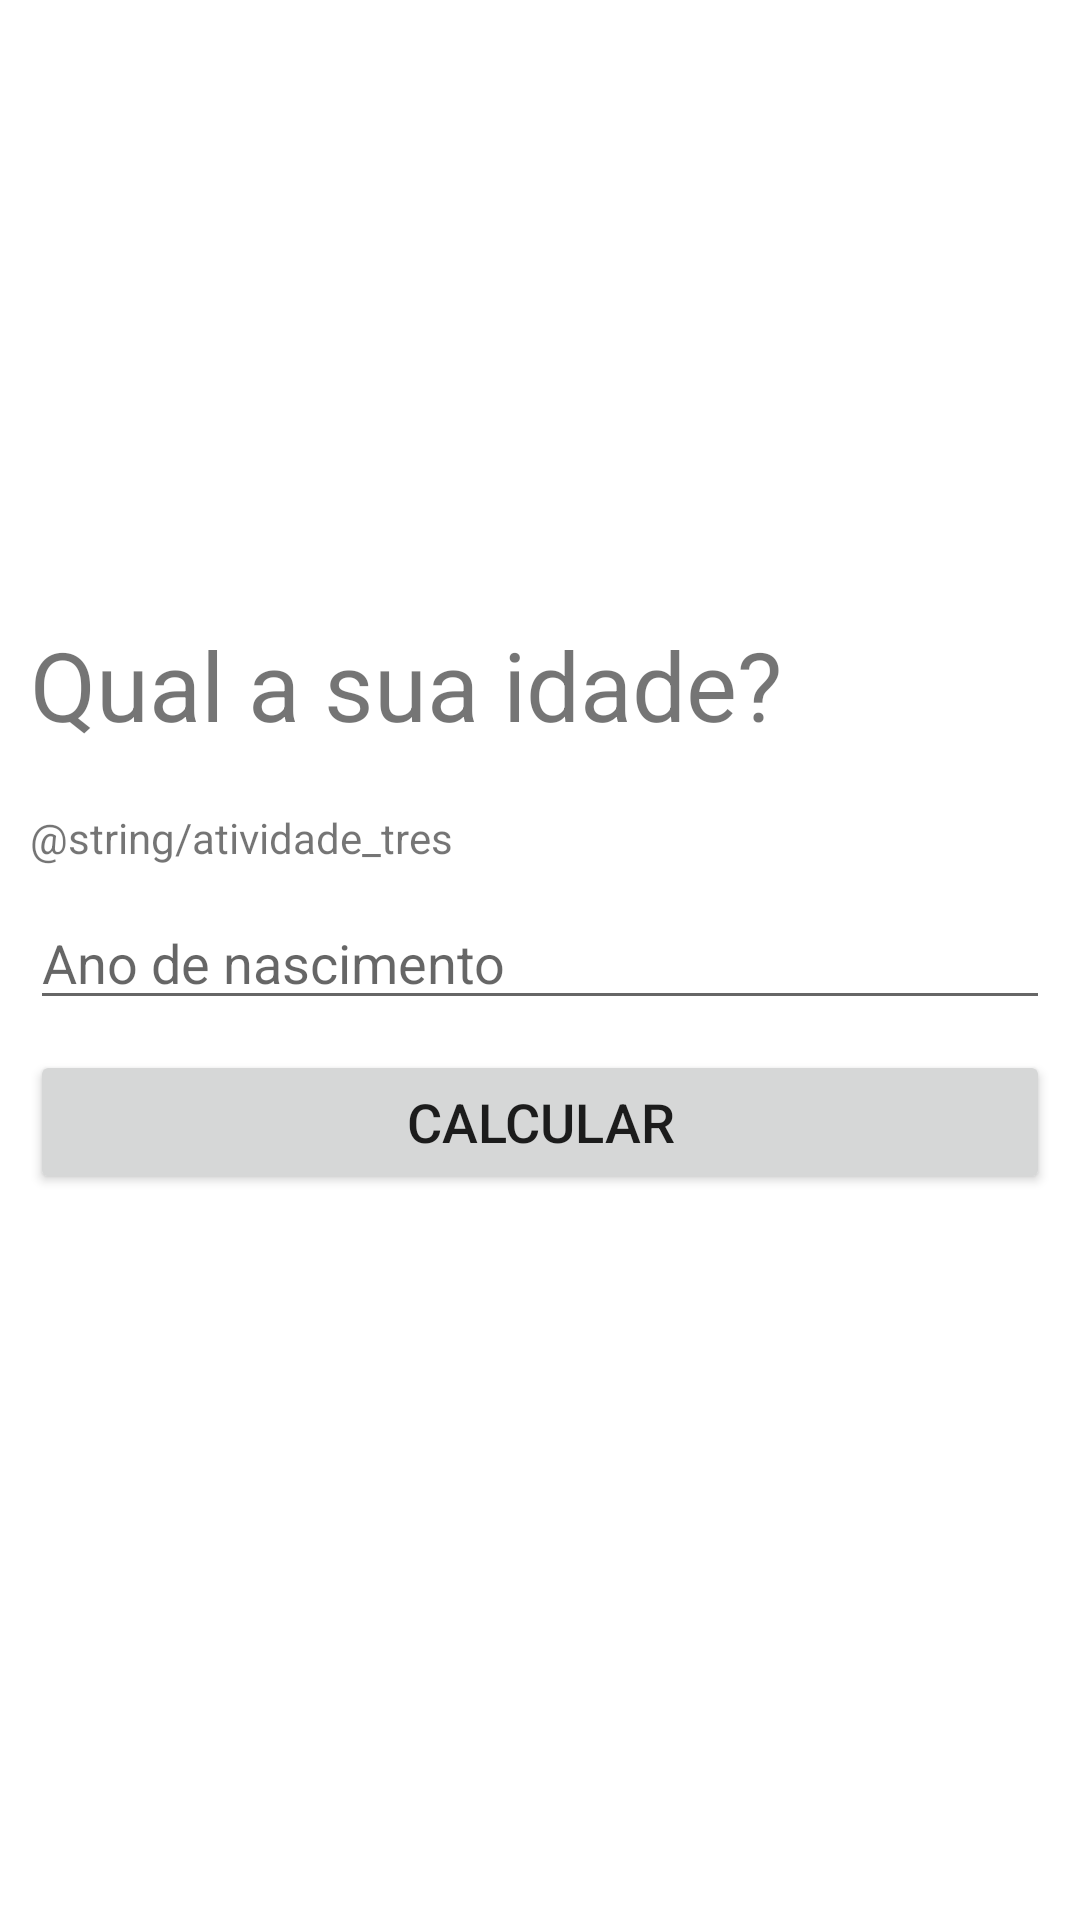

Reconstruct the res/layout file that produces this screen, plus the resources it refers to.
<!-- AndroidManifest.xml: application theme Theme.Tancy -->
<!-- res/layout/activity_ex_three.xml -->
<?xml version="1.0" encoding="utf-8"?>
<androidx.constraintlayout.widget.ConstraintLayout xmlns:android="http://schemas.android.com/apk/res/android"
    xmlns:app="http://schemas.android.com/apk/res-auto"
    xmlns:tools="http://schemas.android.com/tools"
    android:layout_width="match_parent"
    android:layout_height="match_parent">

    <LinearLayout
        android:layout_width="360dp"
        android:layout_height="wrap_content"
        android:layout_marginTop="1dp"
        android:orientation="vertical"
        android:padding="10dp"
        app:layout_constraintBottom_toBottomOf="parent"
        app:layout_constraintEnd_toEndOf="parent"
        app:layout_constraintHeight_min="200dp"
        app:layout_constraintStart_toStartOf="parent"
        app:layout_constraintTop_toTopOf="parent">

        <TextView
            android:id="@+id/textView12"
            android:layout_width="match_parent"
            android:layout_height="wrap_content"
            android:layout_marginBottom="20dp"
            android:gravity="left"
            android:text="Qual a sua idade?"
            android:textSize="32dp" />

        <TextView
            android:id="@+id/textView13"
            android:layout_width="match_parent"
            android:layout_height="wrap_content"
            android:text="@string/atividade_tres" />

        <EditText
            android:id="@+id/editExThreeAno"
            android:layout_width="match_parent"
            android:layout_height="wrap_content"
            android:layout_marginTop="10dp"
            android:hint="Ano de nascimento"
            android:inputType="numberDecimal"
            android:textSize="18sp" />

        <Button
            android:id="@+id/buttonExThree"
            android:layout_width="match_parent"
            android:layout_height="wrap_content"
            android:layout_marginTop="10dp"
            android:text="Calcular"
            android:textSize="18sp" />

        <TextView
            android:id="@+id/textExThreeResult"
            android:layout_width="match_parent"
            android:layout_height="wrap_content"
            android:layout_marginTop="15dp"
            android:textSize="16dp"
            tools:text="lorem" />

    </LinearLayout>

</androidx.constraintlayout.widget.ConstraintLayout>
<!-- resources referenced by this layout -->
<resources>
  <style name="Theme.Tancy" parent="Theme.MaterialComponents.DayNight.DarkActionBar">
          
          <item name="colorPrimary">@color/purple_500</item>
          <item name="colorPrimaryVariant">@color/purple_700</item>
          <item name="colorOnPrimary">@color/white</item>
          
          <item name="colorSecondary">@color/teal_200</item>
          <item name="colorSecondaryVariant">@color/teal_700</item>
          <item name="colorOnSecondary">@color/black</item>
          
          <item name="android:statusBarColor">?attr/colorPrimaryVariant</item>
          
      </style>
  <color name="purple_500">#FF6200EE</color>
  <color name="purple_700">#FF3700B3</color>
  <color name="white">#FFFFFFFF</color>
  <color name="teal_200">#FF03DAC5</color>
  <color name="teal_700">#FF018786</color>
  <color name="black">#FF000000</color>
</resources>
